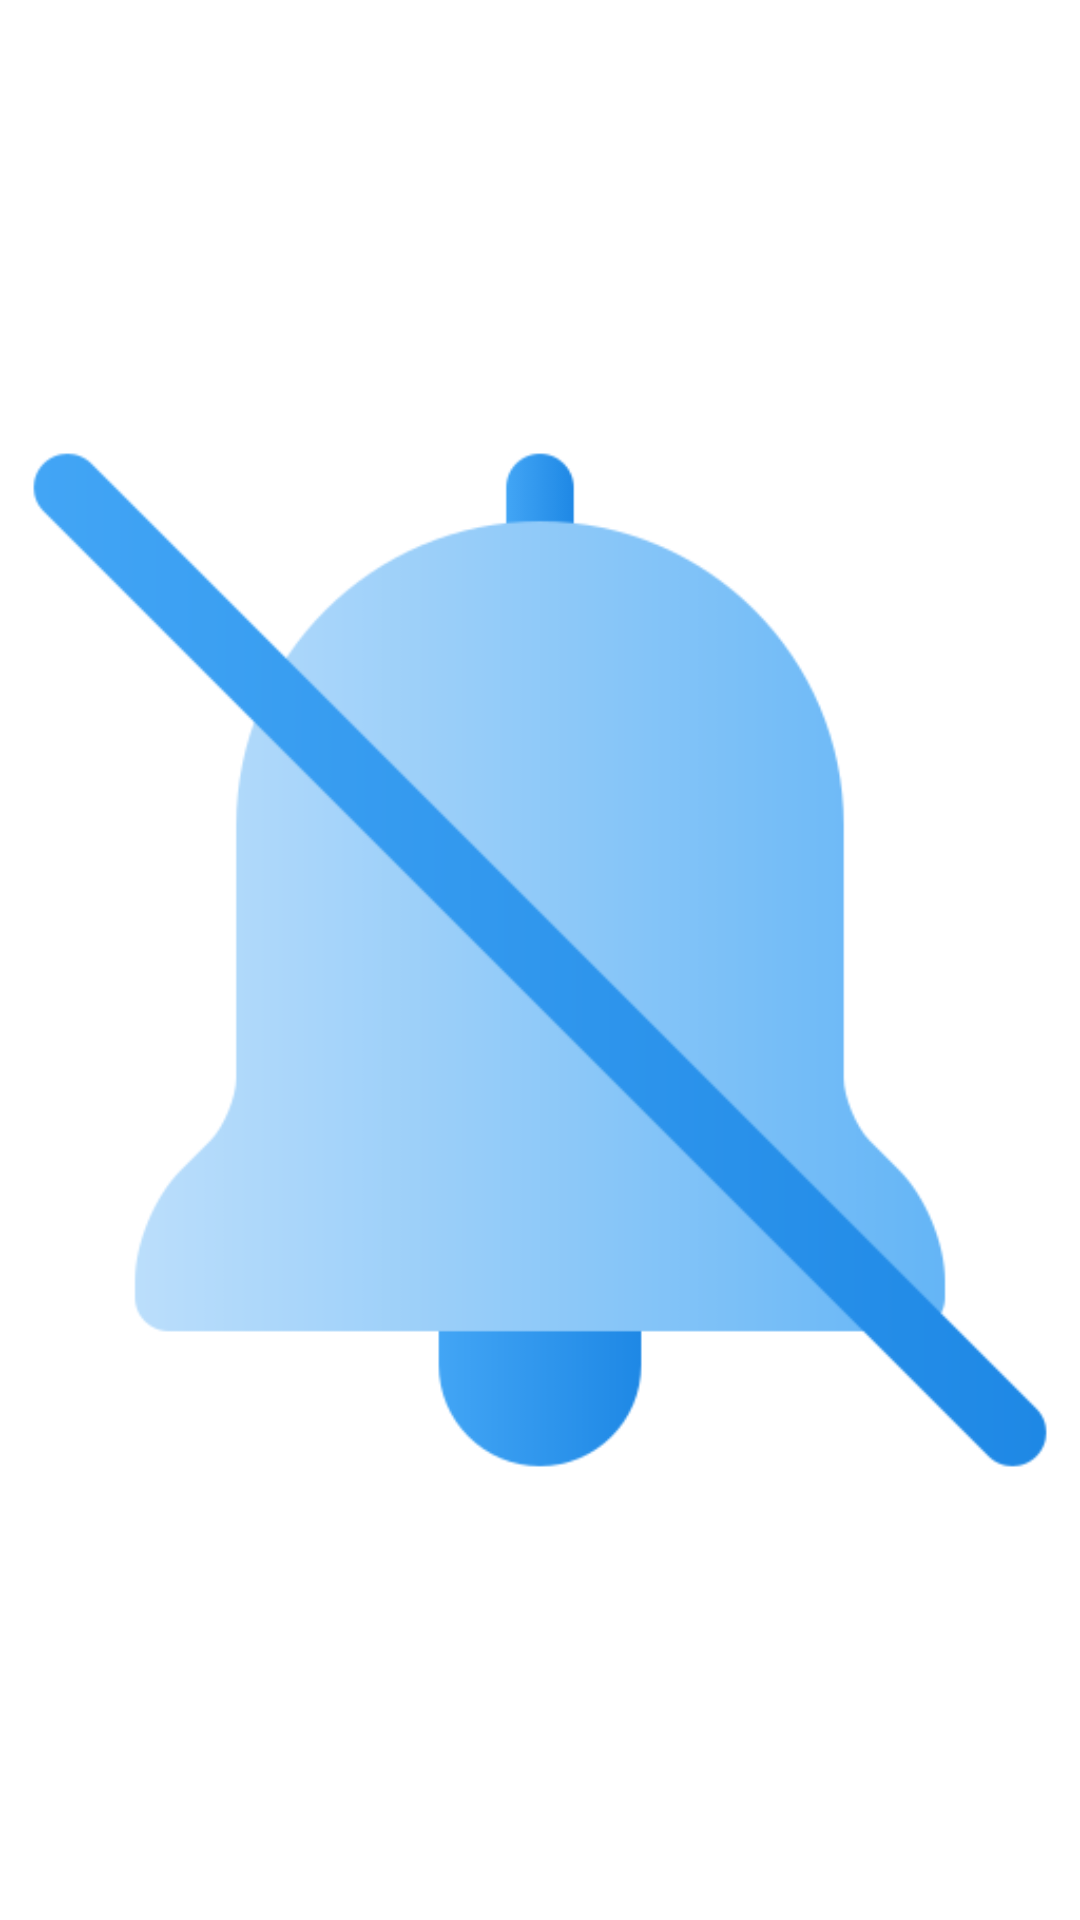

The Android layout XML behind this screen, and the referenced resources:
<!-- AndroidManifest.xml: application theme Theme.MyClock -->
<!-- res/layout/no_alarms.xml -->
<?xml version="1.0" encoding="utf-8"?>
<androidx.constraintlayout.widget.ConstraintLayout xmlns:android="http://schemas.android.com/apk/res/android"
    android:layout_width="match_parent"
    android:layout_height="wrap_content"
    xmlns:app="http://schemas.android.com/apk/res-auto">

    <ImageView
        android:id="@+id/imageView"
        android:layout_width="match_parent"
        android:layout_height="@dimen/_72sdp"
        android:src="@drawable/no_alarm"
        app:layout_constraintBottom_toBottomOf="parent"
        app:layout_constraintEnd_toEndOf="parent"
        app:layout_constraintStart_toStartOf="parent"
        app:layout_constraintTop_toTopOf="parent" />

    <androidx.appcompat.widget.AppCompatTextView
        android:layout_width="match_parent"
        android:layout_height="wrap_content"
        android:text="@string/no_alarm_here"
        app:layout_constraintEnd_toEndOf="parent"
        android:textAlignment="center"
        android:textSize="24sp"
        android:fontFamily="cursive"
        app:layout_constraintStart_toStartOf="parent"
        app:layout_constraintTop_toBottomOf="@id/imageView"/>

</androidx.constraintlayout.widget.ConstraintLayout>
<!-- resources referenced by this layout -->
<resources>
  <!-- drawable no_alarm: png bitmap (drawable-v24, 14017 bytes) -->
  <string name="no_alarm_here">No alarm here</string>
  <style name="Theme.MyClock" parent="Theme.MaterialComponents.DayNight.NoActionBar">
          
          <item name="colorPrimary">#284FD8</item>
          <item name="colorPrimaryVariant">@color/white</item>
          <item name="colorOnPrimary">@color/white</item>
          
          <item name="colorSecondary">@color/colorSecondary</item>
          <item name="colorSecondaryVariant">@color/teal_700</item>
          <item name="colorOnSecondary">@color/black</item>
          <item name="np_selectedTextColor">@color/black</item>
          <item name="np_textColor">@color/colorGray</item>
          
          <item name="android:windowLightStatusBar" tools:targetApi="M">true</item>
          <item name="android:statusBarColor" tools:targetApi="l">?attr/colorPrimaryVariant</item>
          
      </style>
  <color name="white">#FFFFFFFF</color>
  <color name="colorSecondary">#0073DD</color>
  <color name="teal_700">#FF018786</color>
  <color name="black">#FF000000</color>
  <color name="colorGray">#717171</color>
</resources>
